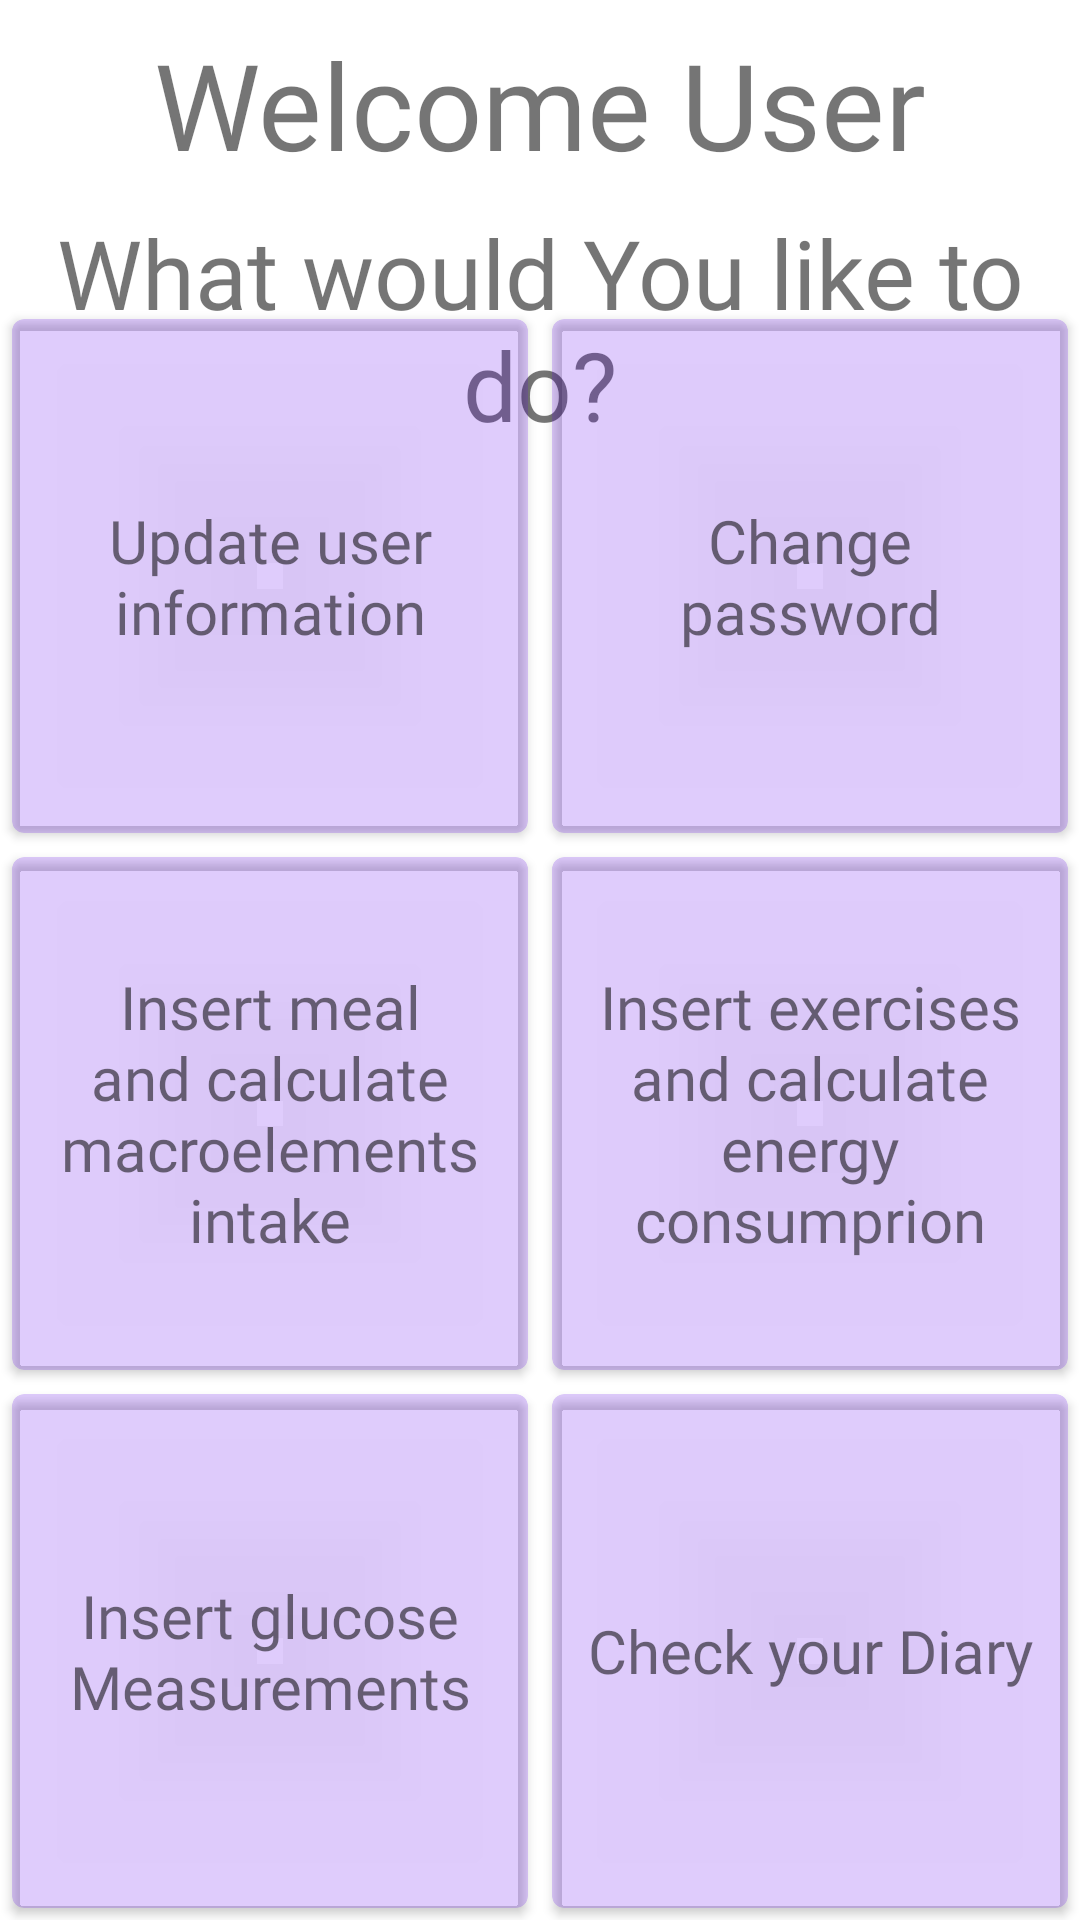

Layout XML and referenced resources for this Android screen:
<!-- AndroidManifest.xml: application theme Theme.DiabeticToolboxJetpack -->
<!-- res/layout/home_fragment.xml -->
<?xml version="1.0" encoding="utf-8"?>
<androidx.constraintlayout.widget.ConstraintLayout xmlns:android="http://schemas.android.com/apk/res/android"
    xmlns:app="http://schemas.android.com/apk/res-auto"
    xmlns:tools="http://schemas.android.com/tools"
    android:layout_width="match_parent"
    android:layout_height="match_parent"
    tools:context=".ui_and_data.home.HomeFragment">

    <TextView
        android:id="@+id/home_welcome_user_textView"
        android:layout_width="0dp"
        android:layout_height="wrap_content"
        android:layout_margin="8dp"
        android:fontFamily="@font/lato_italic"
        android:gravity="center"
        android:text="Welcome User"
        android:textSize="40sp"
        app:layout_constraintEnd_toEndOf="parent"
        app:layout_constraintStart_toStartOf="parent"
        app:layout_constraintTop_toTopOf="parent" />

    <TextView
        android:id="@+id/home_welcome_user_part2_textView_textView"
        android:layout_width="0dp"
        android:layout_height="wrap_content"
        android:layout_margin="8dp"
        android:fontFamily="@font/lato_light_italic"
        android:gravity="center"
        android:text="What would You like to do?"
        android:textSize="32sp"
        app:layout_constraintEnd_toEndOf="parent"
        app:layout_constraintStart_toStartOf="parent"
        app:layout_constraintTop_toBottomOf="@id/home_welcome_user_textView" />

    <androidx.cardview.widget.CardView
        android:id="@+id/home_changePassword_cardView"
        android:layout_width="0dp"
        android:layout_height="0dp"
        android:layout_margin="4dp"
        android:backgroundTint="#336200EE"
        app:cardCornerRadius="4dp"
        app:layout_constraintEnd_toEndOf="parent"
        app:layout_constraintStart_toEndOf="@id/home_vertical_guideline"
        app:layout_constraintTop_toBottomOf="@id/home_horizontal_guideline_part1"
        app:layout_constraintBottom_toBottomOf="@id/home_horizontal_guideline_part2">

        <TextView
            android:id="@+id/home_changePassword_cardView_textView"
            android:layout_width="wrap_content"
            android:layout_height="wrap_content"
            android:layout_gravity="center"
            android:layout_margin="8dp"
            android:textAlignment="center"
            android:fontFamily="@font/lato_italic"
            android:textSize="20sp"
            android:text="Change password" />
    </androidx.cardview.widget.CardView>

    <androidx.cardview.widget.CardView
        android:id="@+id/home_user_cardView"
        android:layout_width="0dp"
        android:layout_height="0dp"
        android:layout_margin="4dp"
        android:backgroundTint="#336200EE"
        app:cardCornerRadius="4dp"
        app:layout_constraintBottom_toBottomOf="@id/home_horizontal_guideline_part2"
        app:layout_constraintEnd_toEndOf="@id/home_vertical_guideline"
        app:layout_constraintStart_toStartOf="parent"
        app:layout_constraintTop_toTopOf="@id/home_horizontal_guideline_part1">

        <TextView
            android:id="@+id/home_user_cardView_textView"
            android:layout_width="wrap_content"
            android:layout_height="wrap_content"
            android:layout_gravity="center"
            android:layout_margin="8dp"
            android:textAlignment="center"
            android:fontFamily="@font/lato_italic"
            android:textSize="20sp"
            android:text="Update user information" />

    </androidx.cardview.widget.CardView>

    <androidx.cardview.widget.CardView
        android:id="@+id/home_diary_cardView"
        android:layout_width="0dp"
        android:layout_height="0dp"
        android:layout_margin="4dp"
        android:backgroundTint="#336200EE"
        app:cardCornerRadius="4dp"
        app:layout_constraintEnd_toEndOf="parent"
        app:layout_constraintStart_toEndOf="@id/home_vertical_guideline"
        app:layout_constraintTop_toBottomOf="@id/home_horizontal_guideline_part3"
        app:layout_constraintBottom_toBottomOf="parent">

        <TextView
            android:id="@+id/home_diary_cardView_textView"
            android:layout_width="wrap_content"
            android:layout_height="wrap_content"
            android:layout_gravity="center"
            android:layout_margin="8dp"
            android:textAlignment="center"
            android:fontFamily="@font/lato_italic"
            android:textSize="20sp"
            android:text="Check your Diary" />
    </androidx.cardview.widget.CardView>

    <androidx.cardview.widget.CardView
        android:id="@+id/home_measurements_cardView"
        android:layout_width="0dp"
        android:layout_height="0dp"
        android:layout_margin="4dp"
        android:backgroundTint="#336200EE"
        app:cardCornerRadius="4dp"
        app:layout_constraintEnd_toEndOf="@id/home_vertical_guideline"
        app:layout_constraintStart_toStartOf="parent"
        app:layout_constraintTop_toBottomOf="@id/home_horizontal_guideline_part3"
        app:layout_constraintBottom_toBottomOf="parent">

        <TextView
            android:id="@+id/home_measurements_cardView_textView"
            android:layout_width="wrap_content"
            android:layout_height="wrap_content"
            android:layout_gravity="center"
            android:layout_margin="8dp"
            android:textAlignment="center"
            android:fontFamily="@font/lato_italic"
            android:textSize="20sp"
            android:text="Insert glucose Measurements" />
    </androidx.cardview.widget.CardView>

    <androidx.cardview.widget.CardView
        android:id="@+id/home_exercises_cardView"
        android:layout_width="0dp"
        android:layout_height="0dp"
        android:layout_margin="4dp"
        android:backgroundTint="#336200EE"
        app:cardCornerRadius="4dp"
        app:layout_constraintBottom_toBottomOf="@id/home_horizontal_guideline_part3"
        app:layout_constraintEnd_toEndOf="parent"
        app:layout_constraintStart_toEndOf="@id/home_vertical_guideline"
        app:layout_constraintTop_toBottomOf="@id/home_horizontal_guideline_part2">

        <TextView
            android:id="@+id/home_exercises_cardView_textView"
            android:layout_width="wrap_content"
            android:layout_height="wrap_content"
            android:layout_gravity="center"
            android:layout_margin="8dp"
            android:textAlignment="center"
            android:fontFamily="@font/lato_italic"
            android:textSize="20sp"
            android:text="Insert exercises and calculate energy consumprion" />
    </androidx.cardview.widget.CardView>

    <androidx.cardview.widget.CardView
        android:id="@+id/home_food_cardView"
        android:layout_width="0dp"
        android:layout_height="0dp"
        android:layout_margin="4dp"
        android:backgroundTint="#336200EE"
        app:cardCornerRadius="4dp"
        app:layout_constraintEnd_toEndOf="@id/home_vertical_guideline"
        app:layout_constraintStart_toStartOf="parent"
        app:layout_constraintTop_toBottomOf="@id/home_horizontal_guideline_part2"
        app:layout_constraintBottom_toBottomOf="@id/home_horizontal_guideline_part3">

        <TextView
            android:id="@+id/home_food_cardView_textView"
            android:layout_width="wrap_content"
            android:layout_height="wrap_content"
            android:layout_gravity="center"
            android:layout_margin="8dp"
            android:textAlignment="center"
            android:fontFamily="@font/lato_italic"
            android:textSize="20sp"
            android:text="Insert meal and calculate macroelements intake" />
    </androidx.cardview.widget.CardView>

    <androidx.constraintlayout.widget.Guideline
        android:id="@+id/home_vertical_guideline"
        android:layout_width="wrap_content"
        android:layout_height="wrap_content"
        android:orientation="vertical"
        app:layout_constraintGuide_percent="0.5" />

    <androidx.constraintlayout.widget.Guideline
        android:id="@+id/home_horizontal_guideline_part1"
        android:layout_width="wrap_content"
        android:layout_height="wrap_content"
        android:orientation="horizontal"
        app:layout_constraintGuide_percent="0.16" />

    <androidx.constraintlayout.widget.Guideline
        android:id="@+id/home_horizontal_guideline_part2"
        android:layout_width="wrap_content"
        android:layout_height="wrap_content"
        android:orientation="horizontal"
        app:layout_constraintGuide_percent="0.44" />

    <androidx.constraintlayout.widget.Guideline
        android:id="@+id/home_horizontal_guideline_part3"
        android:layout_width="wrap_content"
        android:layout_height="wrap_content"
        android:orientation="horizontal"
        app:layout_constraintGuide_percent="0.72" />
</androidx.constraintlayout.widget.ConstraintLayout>
<!-- resources referenced by this layout -->
<resources>
  <style name="Theme.DiabeticToolboxJetpack" parent="Theme.MaterialComponents.DayNight.NoActionBar">
          
          <item name="colorPrimary">@color/purple_500</item>
          <item name="colorPrimaryVariant">@color/purple_700</item>
          <item name="colorOnPrimary">@color/white</item>
          
          <item name="colorSecondary">@color/teal_200</item>
          <item name="colorSecondaryVariant">@color/teal_700</item>
          <item name="colorOnSecondary">@color/black</item>
          
          <item name="android:statusBarColor" tools:targetApi="l">?attr/colorPrimaryVariant</item>
          
      </style>
  <!-- not gathered from this repository: default colours our renderer supplied (Android Studio template values) -->
  <color name="purple_500">#FF6200EE</color>
  <color name="purple_700">#FF3700B3</color>
  <color name="teal_200">#FF03DAC5</color>
  <color name="teal_700">#FF018786</color>
  <color name="black">#FF000000</color>
  <color name="white">#FFFFFFFF</color>
</resources>
